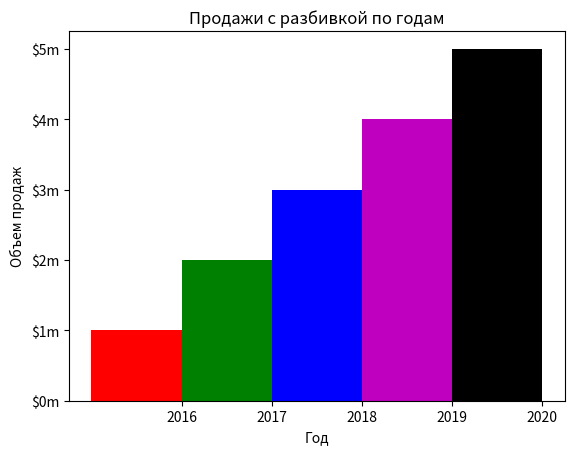

Source code (Python):
# Эта программа выводит диаграмму объема продаж.
import matplotlib.pyplot as plt

def main():
    # Создать список с координатами X левого края каждого столбика.
    left_edges = [0, 10, 20, 30, 40]

    # Создать список с высотами каждого столбика.
    heights = [100, 200, 300, 400, 500]

    # Создать переменную для ширины столбика.
    bar_width = 10

    # Построить столбчатую диаграмму.
    plt.bar(left_edges, heights, bar_width,
            color=('r', 'g', 'b', 'm', 'k'))

    # Добавить заголовок.
    plt.title('Продажи с разбивкой по годам')

    # Добавить на оси описательные метки.
    plt.xlabel('Год')
    plt.ylabel('Объем продаж')

    # Настроить метки делений.
    plt.xticks([5, 15, 25, 35, 45],
               ['2016', '2017', '2018', '2019', '2020'])
    plt.yticks([0, 100, 200, 300, 400, 500],
               ['$0m', '$1m', '$2m', '$3m', '$4m', '$5m'])

    # Показать столбчатую диаграмму.
    plt.show()

# Вызвать главную функцию.
main()